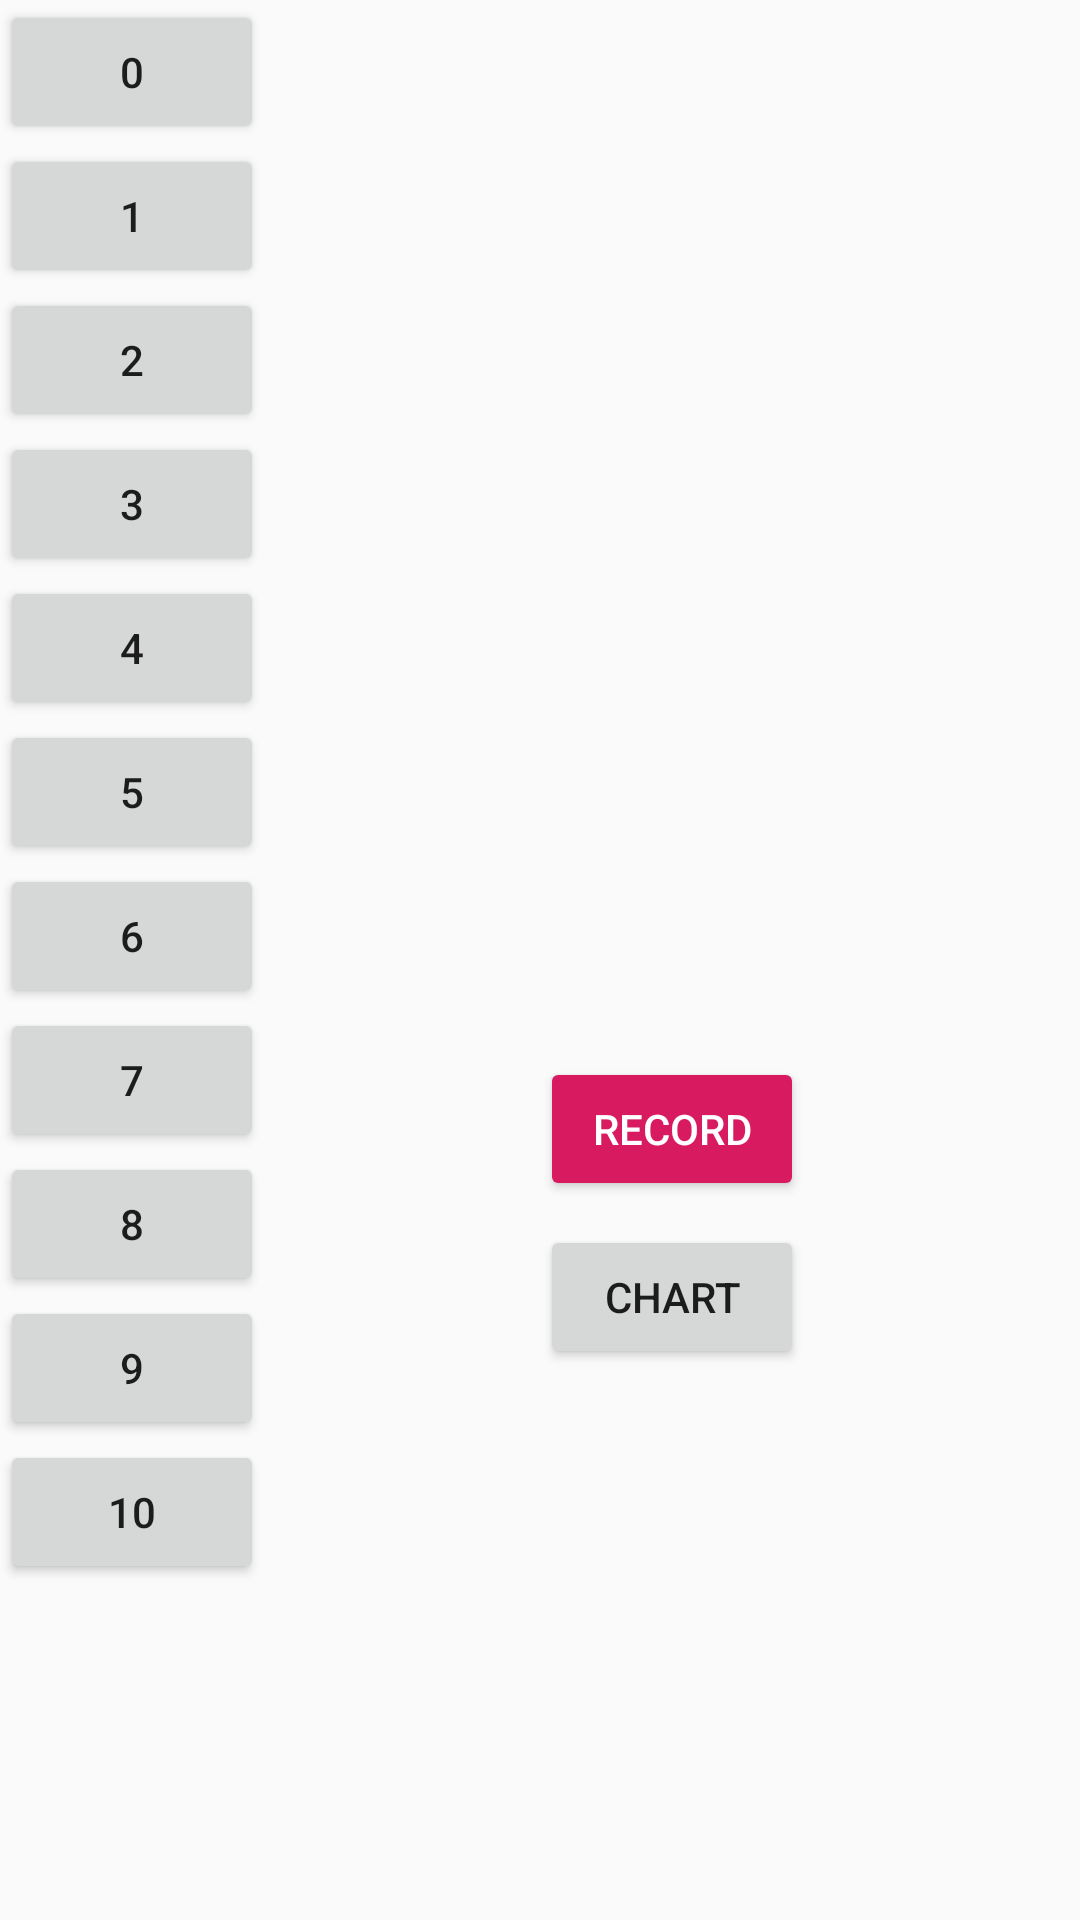

The Android layout XML behind this screen, and the referenced resources:
<!-- AndroidManifest.xml: application theme AppTheme -->
<!-- res/layout/activity_data_entry.xml -->
<?xml version="1.0" encoding="utf-8"?>
<android.support.constraint.ConstraintLayout
        xmlns:android="http://schemas.android.com/apk/res/android"
        xmlns:tools="http://schemas.android.com/tools"
        xmlns:app="http://schemas.android.com/apk/res-auto"
        android:layout_width="match_parent"
        android:layout_height="match_parent"
        tools:context=".DataEntryActivity">

    <LinearLayout
            android:orientation="vertical"
            android:layout_width="wrap_content"
            android:layout_height="match_parent" android:id="@+id/linearLayout2">
        <Button
                android:text="0"
                android:layout_width="wrap_content"
                android:layout_height="wrap_content" tools:layout_editor_absoluteY="16dp"
                tools:layout_editor_absoluteX="104dp" android:id="@+id/button0"/>
        <Button
                android:text="1"
                android:layout_width="wrap_content"
                android:layout_height="wrap_content" tools:layout_editor_absoluteY="16dp"
                tools:layout_editor_absoluteX="16dp" android:id="@+id/button1"/>
        <Button
                android:text="2"
                android:layout_width="wrap_content"
                android:layout_height="wrap_content" tools:layout_editor_absoluteY="16dp"
                tools:layout_editor_absoluteX="192dp" android:id="@+id/button2"/>
        <Button
                android:text="3"
                android:layout_width="wrap_content"
                android:layout_height="wrap_content" android:id="@+id/button3"/>
        <Button
                android:text="4"
                android:layout_width="wrap_content"
                android:layout_height="wrap_content" tools:layout_editor_absoluteY="16dp"
                tools:layout_editor_absoluteX="104dp" android:id="@+id/button4"/>
        <Button
                android:text="5"
                android:layout_width="wrap_content"
                android:layout_height="wrap_content" tools:layout_editor_absoluteY="16dp"
                tools:layout_editor_absoluteX="16dp" android:id="@+id/button5"/>
        <Button
                android:text="6"
                android:layout_width="wrap_content"
                android:layout_height="wrap_content" tools:layout_editor_absoluteY="16dp"
                tools:layout_editor_absoluteX="192dp" android:id="@+id/button6"/>
        <Button
                android:text="7"
                android:layout_width="wrap_content"
                android:layout_height="wrap_content" android:id="@+id/button7"/>
        <Button
                android:text="8"
                android:layout_width="wrap_content"
                android:layout_height="wrap_content" android:id="@+id/button8"/>
        <Button
                android:text="9"
                android:layout_width="wrap_content"
                android:layout_height="wrap_content" android:id="@+id/button9"/>
        <Button
                android:text="10"
                android:layout_width="wrap_content"
                android:layout_height="wrap_content" android:id="@+id/button10"/>
    </LinearLayout>
    <android.support.constraint.ConstraintLayout
            android:layout_width="wrap_content"
            android:layout_height="match_parent"
            app:layout_constraintStart_toEndOf="@+id/linearLayout2"
            android:layout_marginStart="8dp" app:layout_constraintEnd_toEndOf="parent" android:layout_marginEnd="8dp">

        <TextView
                android:id="@+id/chosen"
                android:text=""
                android:layout_width="wrap_content"
                android:layout_height="wrap_content"
                android:textSize="48sp"
                app:layout_constraintTop_toTopOf="parent"
                app:layout_constraintBottom_toBottomOf="parent"
                app:layout_constraintLeft_toLeftOf="parent"
                app:layout_constraintRight_toRightOf="parent"/>
        <Button
                android:id="@+id/record"
                style="@style/AppTheme.GoButton"
                android:layout_width="wrap_content" android:layout_height="wrap_content"
                android:text="@string/record" app:layout_constraintTop_toBottomOf="@+id/chosen"
                app:layout_constraintLeft_toLeftOf="parent"
                app:layout_constraintRight_toRightOf="parent"/>
        <Button
                android:text="Chart"
                android:layout_width="wrap_content"
                android:layout_height="wrap_content"
                tools:layout_editor_absoluteX="0dp" android:id="@+id/chart" android:layout_marginTop="8dp"
                app:layout_constraintTop_toBottomOf="@+id/record"
                app:layout_constraintLeft_toLeftOf="parent"
                app:layout_constraintRight_toRightOf="parent"/>
    </android.support.constraint.ConstraintLayout>
</android.support.constraint.ConstraintLayout>
<!-- resources referenced by this layout -->
<resources>
  <string name="record">Record</string>
  <style name="AppTheme.GoButton" parent="Widget.AppCompat.Button.Colored">
          <item name="android:colorButtonNormal">@color/green</item>
          <item name="colorButtonNormal">@color/green</item>
          <item name="android:colorAccent">@color/green</item>
          <item name="android:textColor">@color/tw__solid_white</item>
      </style>
  <style name="AppTheme" parent="Theme.AppCompat.Light.DarkActionBar">
          
          <item name="colorPrimary">@color/colorPrimary</item>
          <item name="colorPrimaryDark">@color/colorPrimaryDark</item>
          <item name="colorAccent">@color/colorAccent</item>
      </style>
  <color name="green">#70c973</color>
  <color name="colorPrimary">#008577</color>
  <color name="colorPrimaryDark">#00574B</color>
  <color name="colorAccent">#D81B60</color>
</resources>
